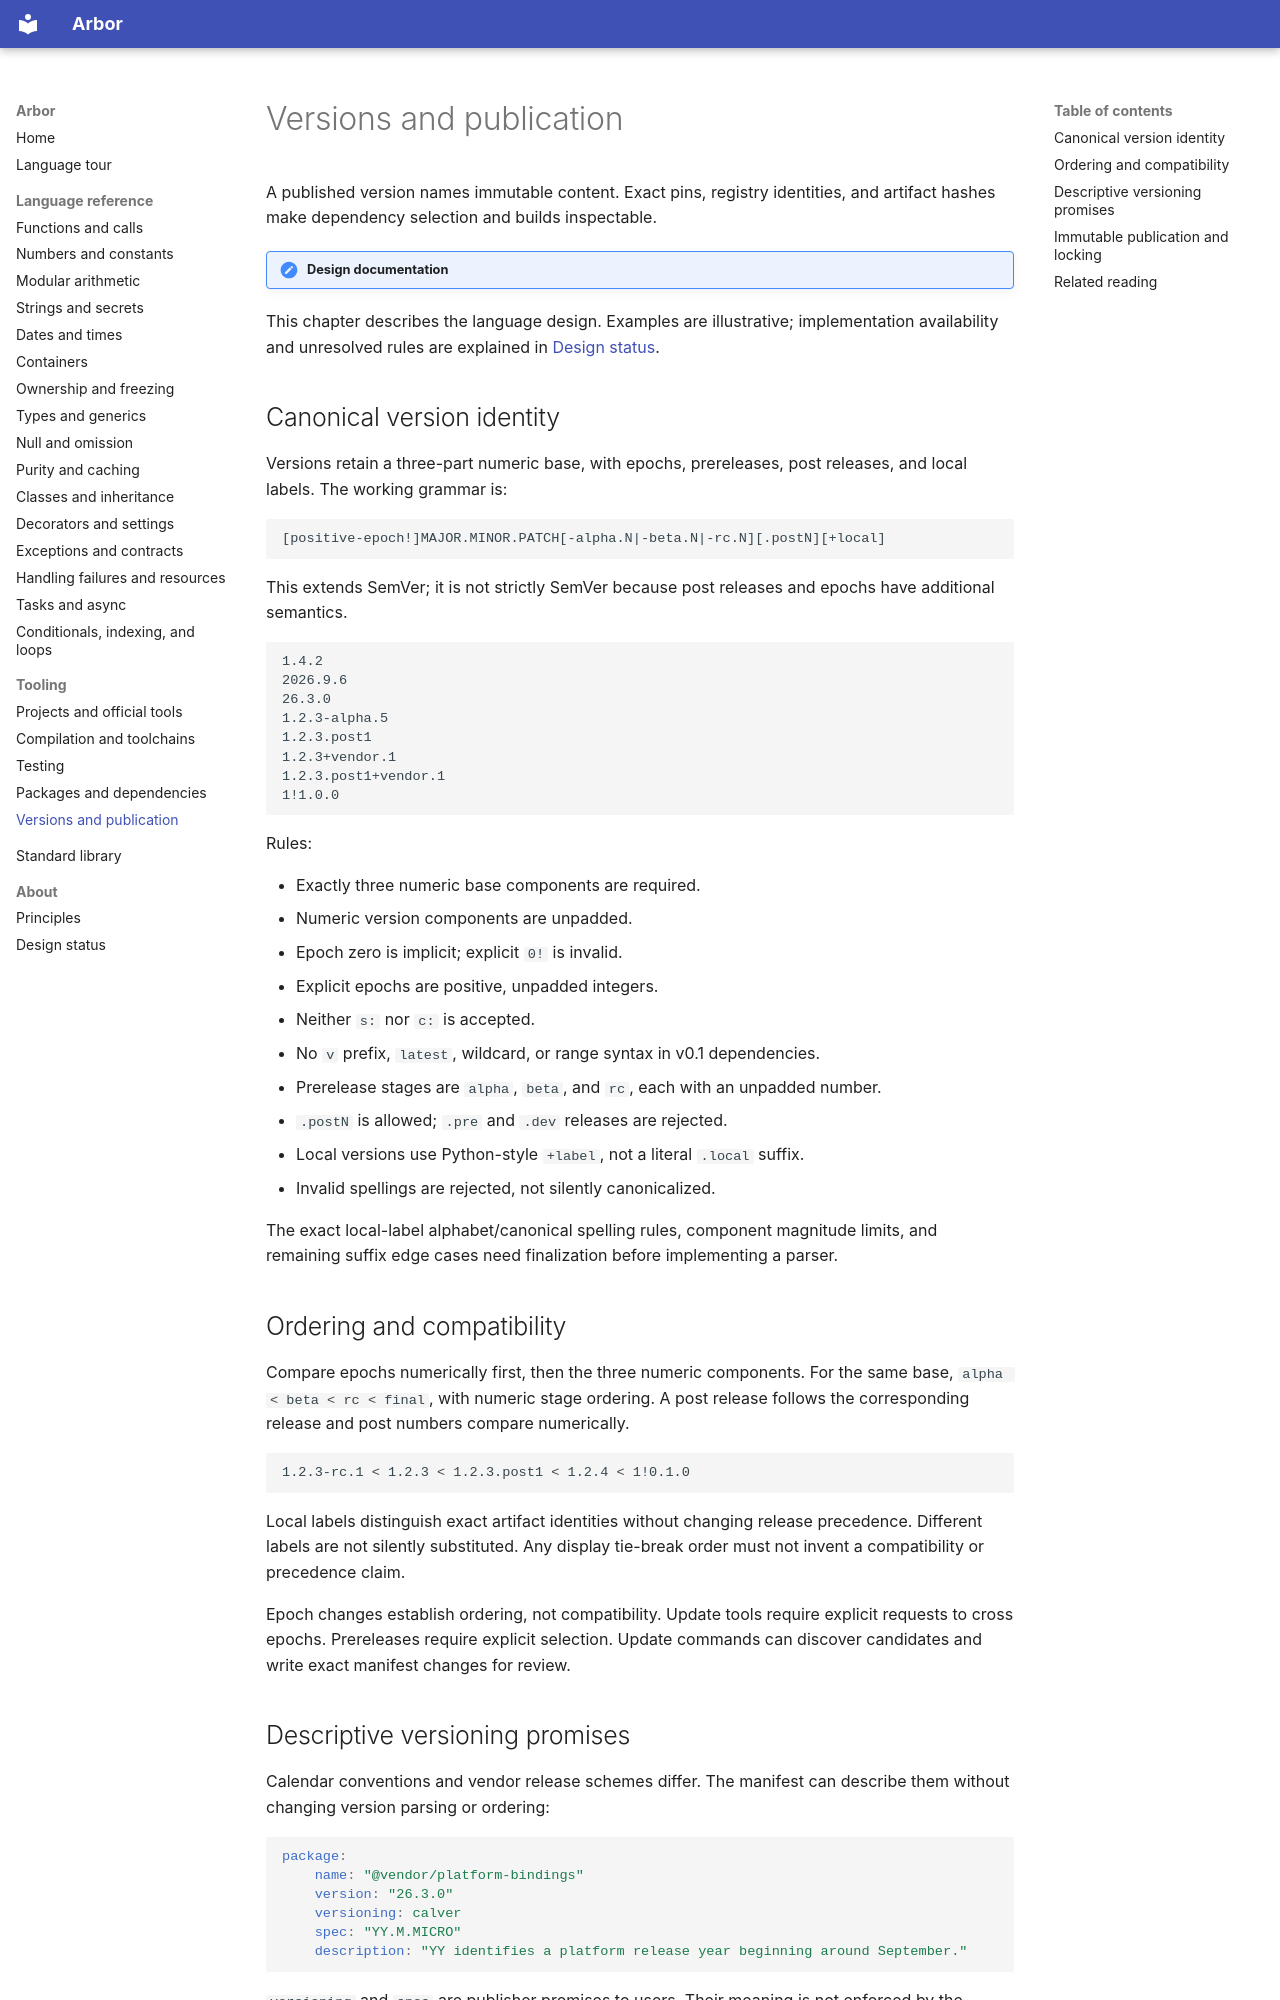

repository: arbor-language/arbor-language-docs · page: tooling/versions/index.html · generator: mkdocs

# Versions and publication

A published version names immutable content. Exact pins, registry identities, and
artifact hashes make dependency selection and builds inspectable.

!!! note "Design documentation"
This chapter describes the language design. Examples are illustrative; implementation
availability and unresolved rules are explained in [Design status](../about/status.md).

## Canonical version identity

Versions retain a three-part numeric base, with epochs, prereleases, post releases,
and local labels. The working grammar is:

```text
[positive-epoch!]MAJOR.MINOR.PATCH[-alpha.N|-beta.N|-rc.N][.postN][+local]
```

This extends SemVer; it is not strictly SemVer because post releases and epochs
have additional semantics.

```text
1.4.2
2026.9.6
26.3.0
1.2.3-alpha.5
1.2.3.post1
1.2.3+vendor.1
1.2.3.post1+vendor.1
1!1.0.0
```

Rules:

- Exactly three numeric base components are required.
- Numeric version components are unpadded.
- Epoch zero is implicit; explicit `0!` is invalid.
- Explicit epochs are positive, unpadded integers.
- Neither `s:` nor `c:` is accepted.
- No `v` prefix, `latest`, wildcard, or range syntax in v0.1 dependencies.
- Prerelease stages are `alpha`, `beta`, and `rc`, each with an unpadded number.
- `.postN` is allowed; `.pre` and `.dev` releases are rejected.
- Local versions use Python-style `+label`, not a literal `.local` suffix.
- Invalid spellings are rejected, not silently canonicalized.

The exact local-label alphabet/canonical spelling rules, component magnitude limits,
and remaining suffix edge cases need finalization before implementing a parser.

## Ordering and compatibility

Compare epochs numerically first, then the three numeric components. For the same
base, `alpha < beta < rc < final`, with numeric stage ordering. A post release
follows the corresponding release and post numbers compare numerically.

```text
1.2.3-rc.1 < 1.2.3 < 1.2.3.post1 < 1.2.4 < 1!0.1.0
```

Local labels distinguish exact artifact identities without changing release
precedence. Different labels are not silently substituted. Any display tie-break
order must not invent a compatibility or precedence claim.

Epoch changes establish ordering, not compatibility. Update tools require explicit
requests to cross epochs. Prereleases require explicit selection. Update commands
can discover candidates and write exact manifest changes for review.
